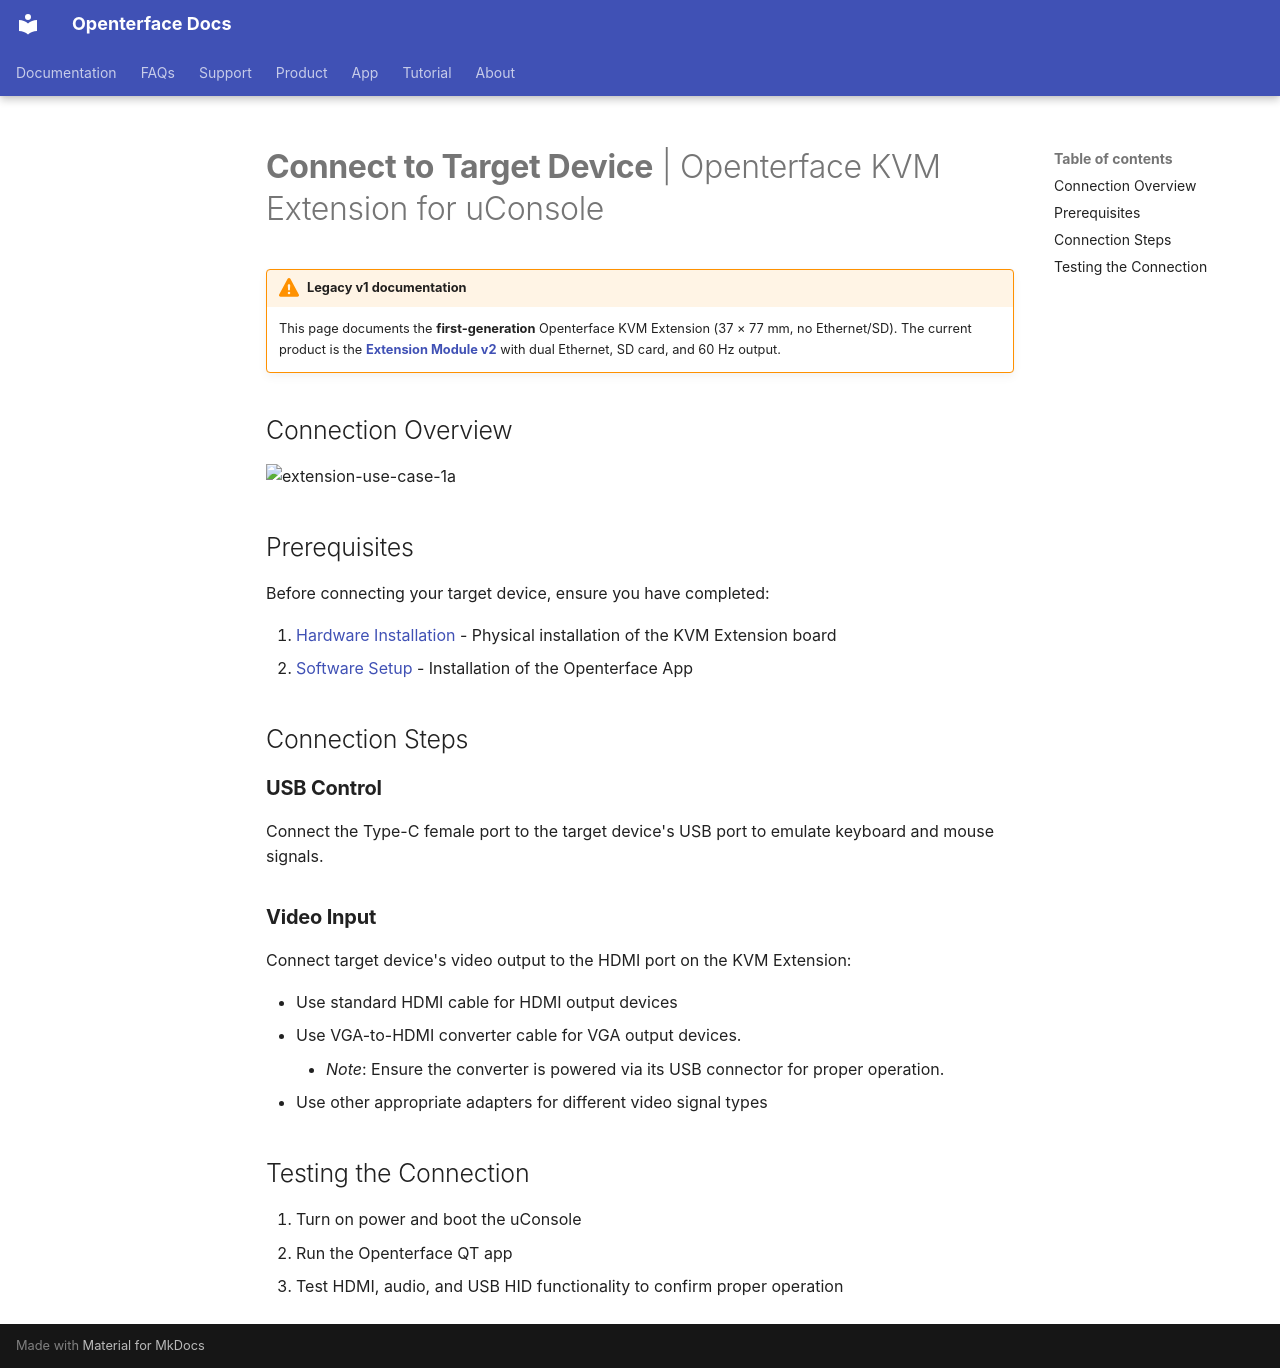

repository: TechxArtisanStudio/openterface_docs · page: products/kvmext/v1/connect-to-target/index.html · generator: mkdocs

---
title: "Connect to Target Device (Legacy v1)"
description: "Learn how to connect your target device to the Openterface KVM Extension for uConsole. Complete guide for USB control and video input setup after hardware installation and software setup."
keywords: "KVM connection setup, target device connection, USB control setup, HDMI input setup, uConsole KVM extension connection"
---

# **Connect to Target Device** | Openterface KVM Extension for uConsole

!!! warning "Legacy v1 documentation"
    This page documents the **first-generation** Openterface KVM Extension (37 × 77 mm, no Ethernet/SD). The current product is the **[Extension Module v2](../index.md)** with dual Ethernet, SD card, and 60 Hz output.


## Connection Overview

![extension-use-case-1a](https://assets.openterface.com/images/product/openterface-kvm-uconsole-extension-use-case-1a.webp){:style="max-height:480px"}

## Prerequisites

Before connecting your target device, ensure you have completed:

1. [Hardware Installation](/products/kvmext/v1/hardware-installation/) - Physical installation of the KVM Extension board
2. [Software Setup](/products/kvmext/v1/software-setup/) - Installation of the Openterface App

## Connection Steps

### **USB Control**
Connect the Type-C female port to the target device's USB port to emulate keyboard and mouse signals.

### **Video Input**
Connect target device's video output to the HDMI port on the KVM Extension:

- Use standard HDMI cable for HDMI output devices
- Use VGA-to-HDMI converter cable for VGA output devices. 
    - *Note*: Ensure the converter is powered via its USB connector for proper operation.
- Use other appropriate adapters for different video signal types

## Testing the Connection

1. Turn on power and boot the uConsole
2. Run the Openterface QT app
3. Test HDMI, audio, and USB HID functionality to confirm proper operation
